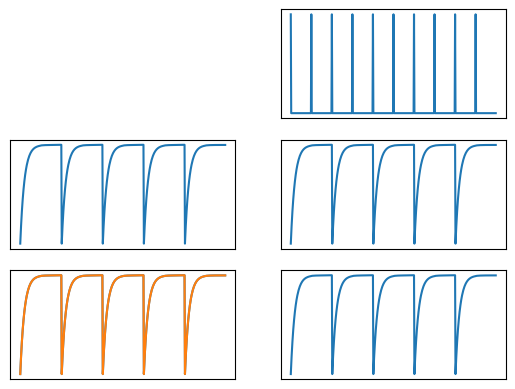

Here is the Python script that generated this plot: (Note: this script raises an exception after producing the figure.)
# [redacted]
# [redacted]
# HW 5
# 25-neuron net

import numpy
import math
import matplotlib.pyplot as plt


def lif_neuron_voltage(time, curr_in, tau, threshold, t_step):
    rp = -60.0
    v_lif = numpy.full(len(time), rp)
    for t in range(1, len(time)):
        if v_lif[t - 1] >= threshold:
            v_lif[t] = rp
        else:
            print(v_lif[t - 1] * math.exp(-t_step / tau))
            print((1 - math.exp(-t_step / tau)) * curr_in[t])
            print((v_lif[t - 1] * math.exp(-t_step / tau)) + ((1 - math.exp(-t_step / tau)) * curr_in[t]))
            v_lif[t] = (v_lif[t - 1] * math.exp(-t_step / tau)) + ((1 - math.exp(-t_step / tau)) * curr_in[t])
    return v_lif


def lif_neuron_spikes(voltage):
    t = 1
    out_lif = numpy.zeros(len(time))
    while t in range(1, len(time)):
        if voltage[t] >= threshold:
            out_lif[t] = 1
        t += 1
    return out_lif


if __name__ == "__main__":
    # Get timeframe
    time = numpy.linspace(float(0), float(500), num=500, endpoint=False)

    # Get threshold
    threshold = 0.0

    # Get LIF time constant
    tau = 10.0

    # Set number of spikes in the window
    spikes = 10

    # Get the time step
    t_step = (time[len(time)-1]-time[0]) / len(time)

    # curr_in = numpy.zeros(len(time))
    curr_in = numpy.zeros(len(time))

    if spikes != 0:
        for i in range(spikes):
            curr_in[i * int(len(time)/spikes)] = 1.0

    # plt.subplot(6, 5, 3, xticks=[], yticks=[])
    # plt.plot(time, curr_in)
    #
    # for i in range(5):
    #     for j in range(5):
    #         voltage = lif_neuron_voltage(time, curr_in, tau, threshold, t_step)
    #         plt.subplot(6, 5, (i+1)*5+j+1, xticks=[], yticks=[])
    #         plt.plot(time, voltage)

    plt.subplot(3, 2, 2, xticks=[], yticks=[])
    plt.plot(time, curr_in)

    for i in range(3):
        for j in range(3):
            voltage = lif_neuron_voltage(time, curr_in, tau, threshold, t_step)
            plt.subplot(3, 2, (i + 1) * 2 + j + 1, xticks=[], yticks=[])
            plt.plot(time, voltage)

    plt.show()
